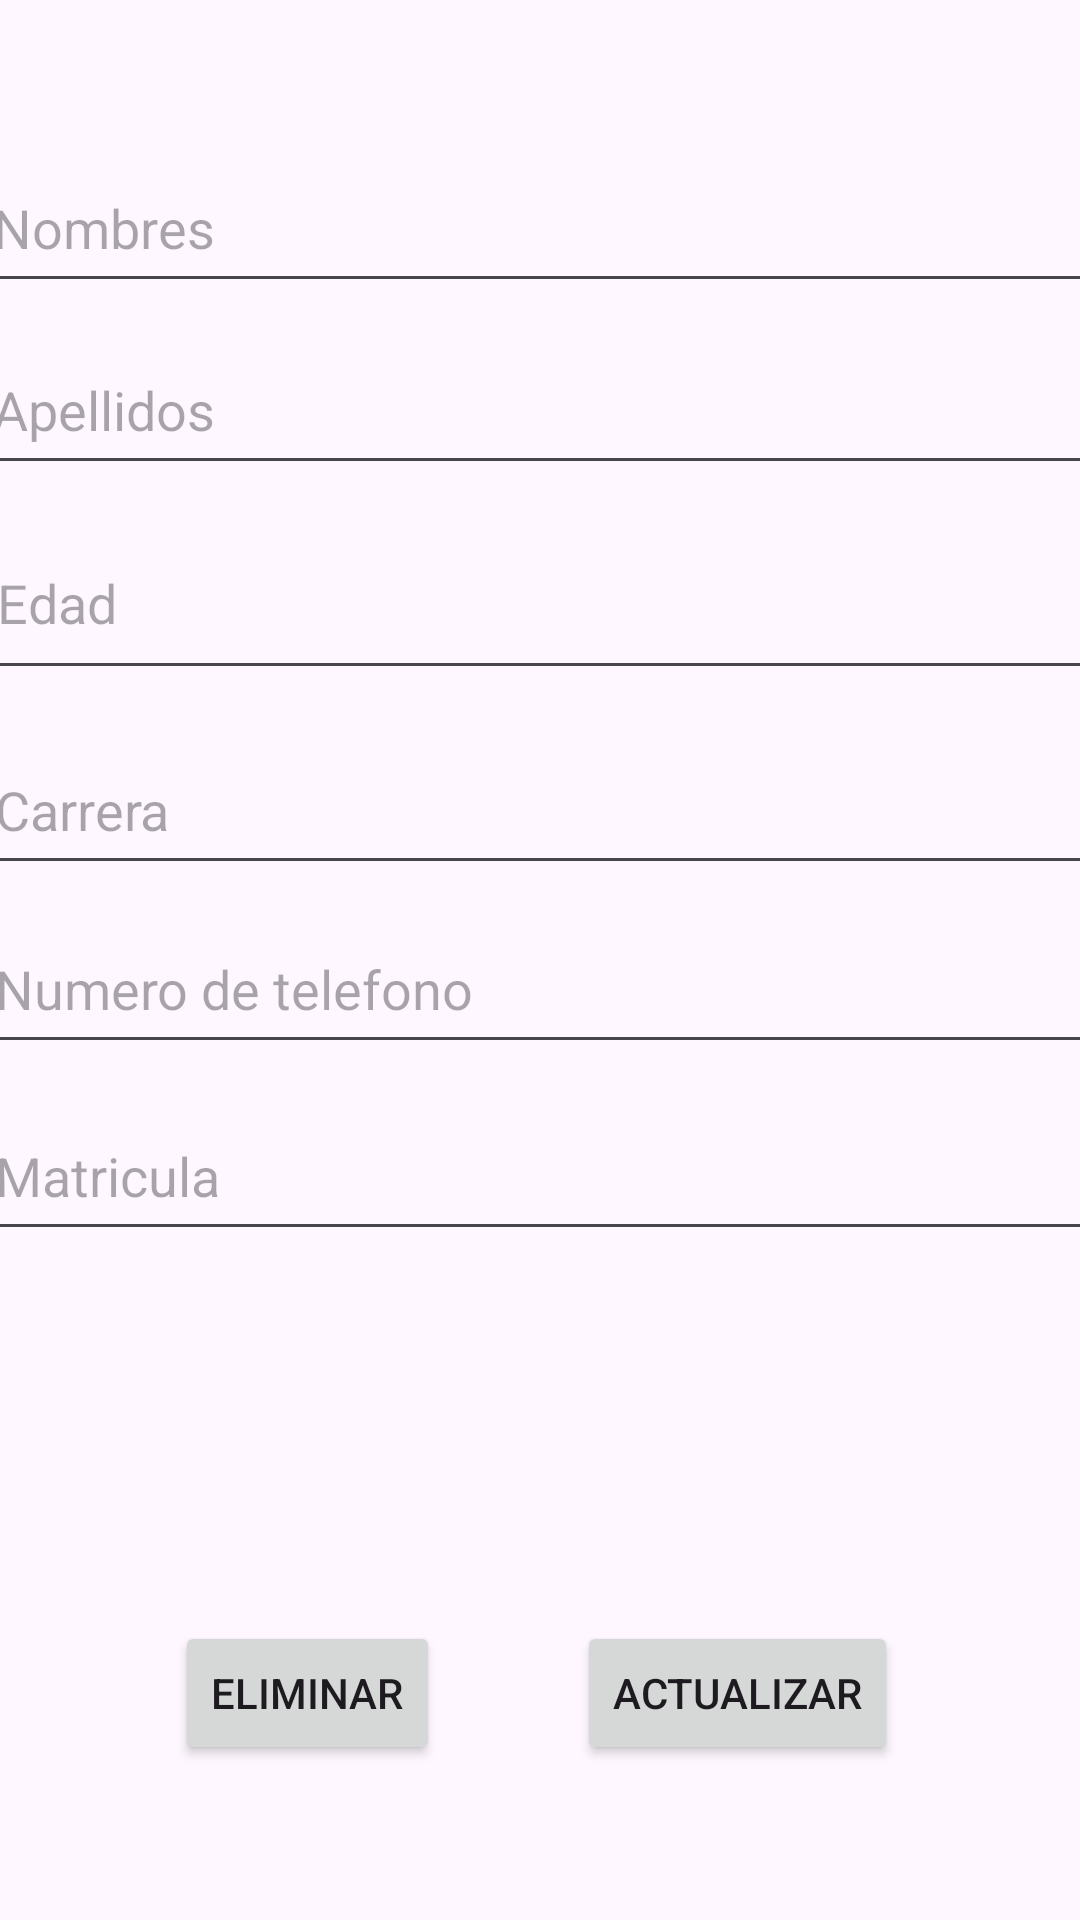

The Android layout XML behind this screen, and the referenced resources:
<!-- AndroidManifest.xml: application theme Theme.ED1_Lorenzo -->
<!-- res/layout/activity_ver_alumno.xml -->
<?xml version="1.0" encoding="utf-8"?>
<androidx.constraintlayout.widget.ConstraintLayout xmlns:android="http://schemas.android.com/apk/res/android"
    xmlns:app="http://schemas.android.com/apk/res-auto"
    xmlns:tools="http://schemas.android.com/tools"
    android:id="@+id/main"
    android:layout_width="match_parent"
    android:layout_height="match_parent"
    tools:context=".VerAlumnoActivity">

    <EditText
        android:id="@+id/txtMatricula"
        android:layout_width="374dp"
        android:layout_height="53dp"
        android:ems="10"
        android:hint="Matricula"
        android:inputType="text"
        app:layout_constraintBottom_toBottomOf="parent"
        app:layout_constraintEnd_toEndOf="parent"
        app:layout_constraintHorizontal_bias="0.432"
        app:layout_constraintStart_toStartOf="parent"
        app:layout_constraintTop_toTopOf="parent"
        app:layout_constraintVertical_bias="0.62" />

    <EditText
        android:id="@+id/txtTelefono"
        android:layout_width="374dp"
        android:layout_height="53dp"
        android:ems="10"
        android:hint="Numero de telefono"
        android:inputType="number"
        app:layout_constraintBottom_toBottomOf="parent"
        app:layout_constraintEnd_toEndOf="parent"
        app:layout_constraintHorizontal_bias="0.432"
        app:layout_constraintStart_toStartOf="parent"
        app:layout_constraintTop_toTopOf="parent"
        app:layout_constraintVertical_bias="0.514" />

    <EditText
        android:id="@+id/txtCarrera"
        android:layout_width="374dp"
        android:layout_height="53dp"
        android:ems="10"
        android:hint="Carrera"
        android:inputType="text"
        app:layout_constraintBottom_toBottomOf="parent"
        app:layout_constraintEnd_toEndOf="parent"
        app:layout_constraintHorizontal_bias="0.432"
        app:layout_constraintStart_toStartOf="parent"
        app:layout_constraintTop_toTopOf="parent"
        app:layout_constraintVertical_bias="0.412" />

    <EditText
        android:id="@+id/txtNombre"
        android:layout_width="374dp"
        android:layout_height="53dp"
        android:ems="10"
        android:hint="Nombres"
        android:inputType="text"
        app:layout_constraintBottom_toBottomOf="parent"
        app:layout_constraintEnd_toEndOf="parent"
        app:layout_constraintHorizontal_bias="0.486"
        app:layout_constraintStart_toStartOf="parent"
        app:layout_constraintTop_toTopOf="parent"
        app:layout_constraintVertical_bias="0.082" />

    <EditText
        android:id="@+id/txtEdad"
        android:layout_width="372dp"
        android:layout_height="61dp"
        android:ems="10"
        android:hint="Edad"
        android:inputType="number"
        app:layout_constraintBottom_toBottomOf="parent"
        app:layout_constraintEnd_toEndOf="parent"
        app:layout_constraintHorizontal_bias="0.461"
        app:layout_constraintStart_toStartOf="parent"
        app:layout_constraintTop_toTopOf="parent"
        app:layout_constraintVertical_bias="0.292" />

    <EditText
        android:id="@+id/txtApellido"
        android:layout_width="374dp"
        android:layout_height="53dp"
        android:ems="10"
        android:hint="Apellidos"
        android:inputType="text"
        app:layout_constraintBottom_toBottomOf="parent"
        app:layout_constraintEnd_toEndOf="parent"
        app:layout_constraintHorizontal_bias="0.486"
        app:layout_constraintStart_toStartOf="parent"
        app:layout_constraintTop_toTopOf="parent"
        app:layout_constraintVertical_bias="0.185" />

    <Button
        android:id="@+id/btnEditar"
        android:layout_width="wrap_content"
        android:layout_height="wrap_content"
        android:text="Actualizar"
        app:layout_constraintBottom_toBottomOf="parent"
        app:layout_constraintEnd_toEndOf="parent"
        app:layout_constraintHorizontal_bias="0.76"
        app:layout_constraintStart_toStartOf="parent"
        app:layout_constraintTop_toTopOf="parent"
        app:layout_constraintVertical_bias="0.913" />

    <Button
        android:id="@+id/btnEliminar"
        android:layout_width="wrap_content"
        android:layout_height="wrap_content"
        android:text="Eliminar"
        app:layout_constraintBottom_toBottomOf="parent"
        app:layout_constraintEnd_toEndOf="parent"
        app:layout_constraintHorizontal_bias="0.215"
        app:layout_constraintStart_toStartOf="parent"
        app:layout_constraintTop_toTopOf="parent"
        app:layout_constraintVertical_bias="0.913" />

</androidx.constraintlayout.widget.ConstraintLayout>
<!-- resources referenced by this layout -->
<resources>
  <style name="Theme.ED1_Lorenzo" parent="Base.Theme.ED1_Lorenzo" />
  <style name="Base.Theme.ED1_Lorenzo" parent="Theme.Material3.DayNight.NoActionBar">
          
          
      </style>
</resources>
